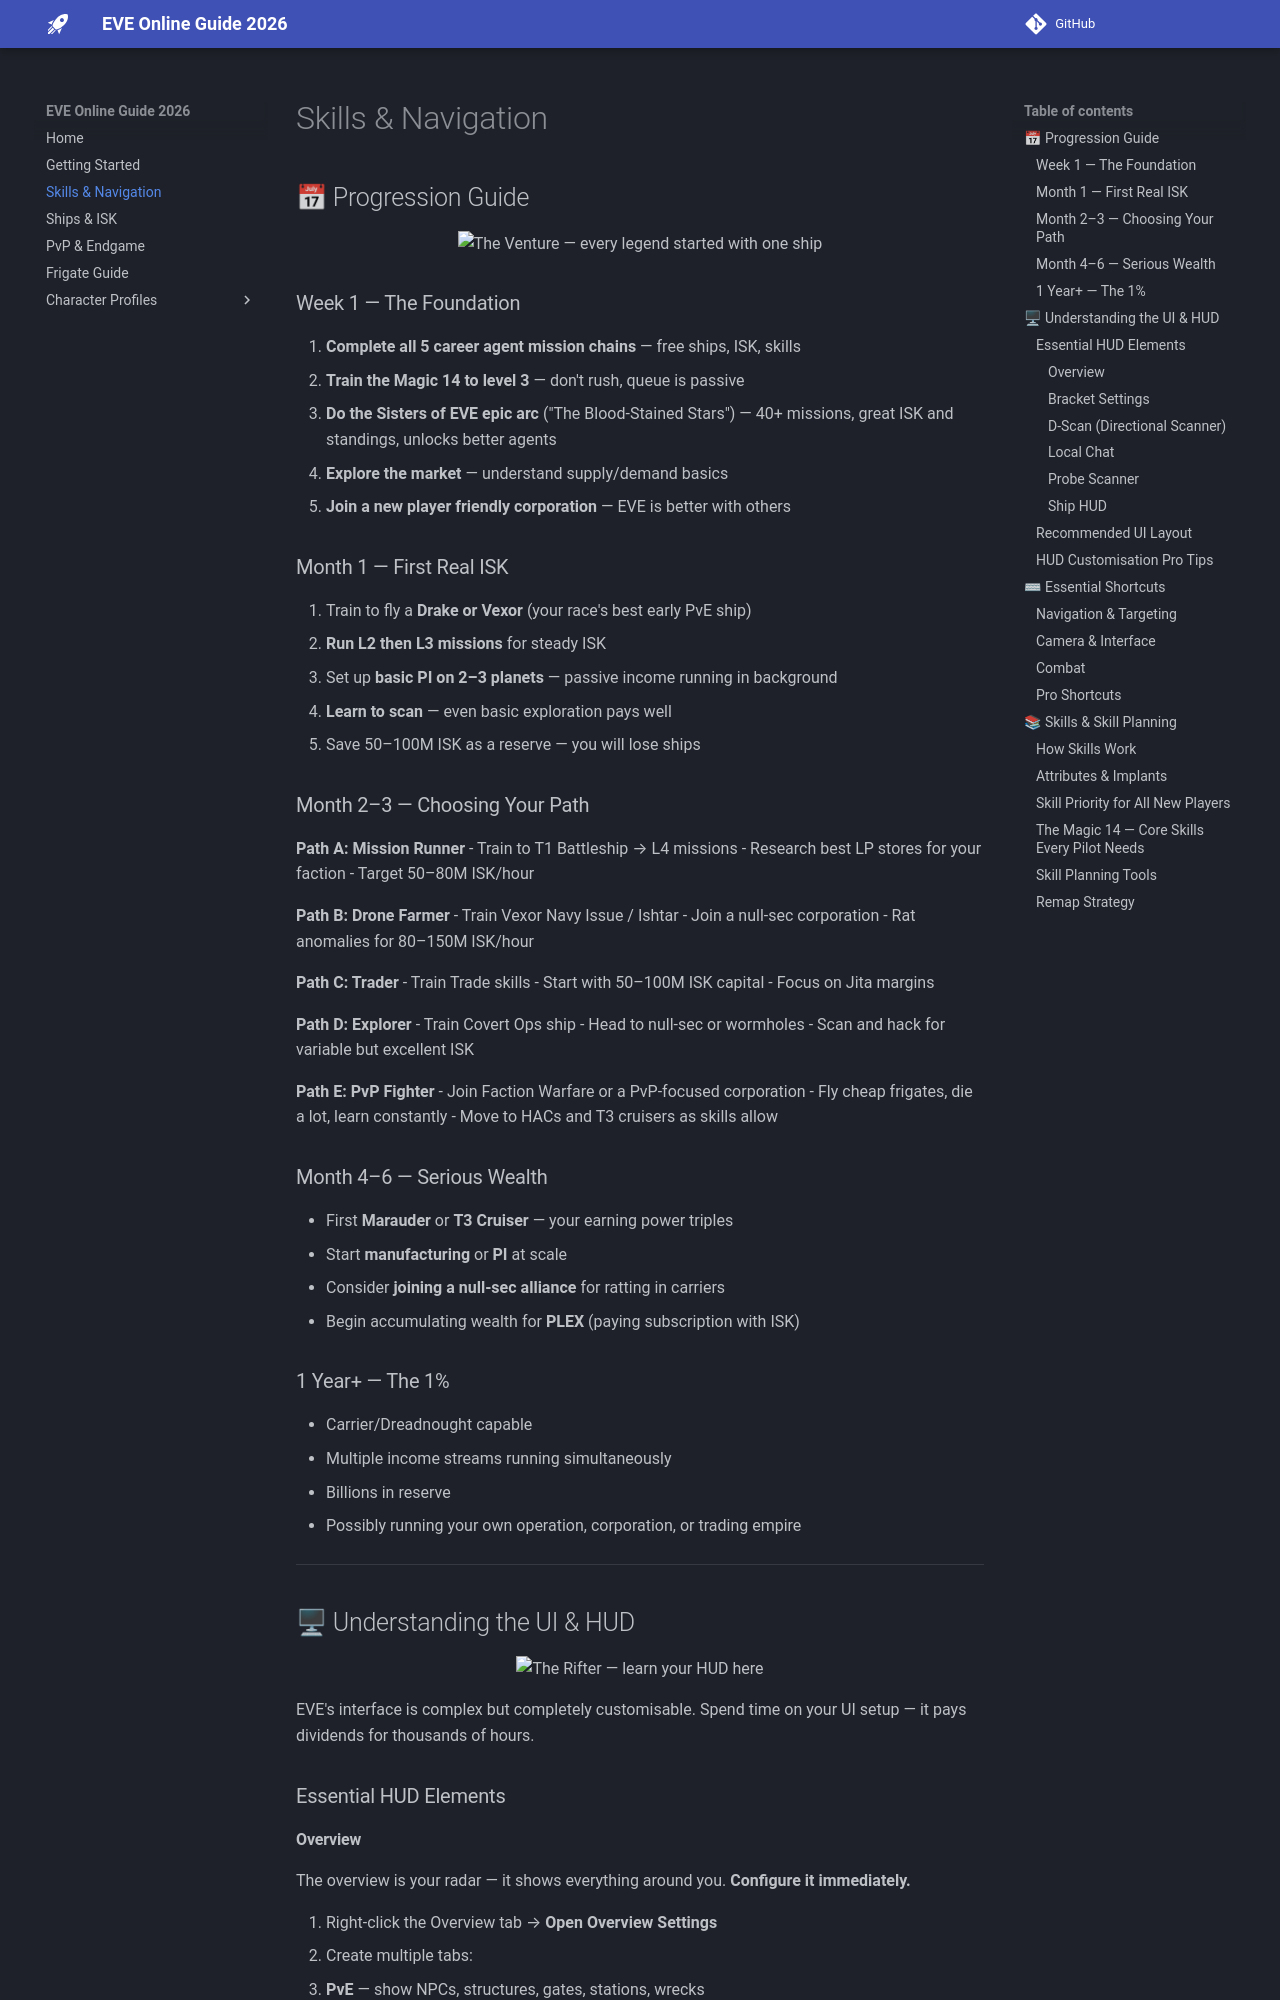

repository: hardlygospel/eve-online-2026-guide · page: skills-navigation/index.html · generator: mkdocs



## 📅 Progression Guide

<div align="center" markdown="1">
<img src="https://images.evetech.net/types/32880/render?size=256" alt="The Venture — every legend started with one ship" width="280" />
</div>



### Week 1 — The Foundation

1. **Complete all 5 career agent mission chains** — free ships, ISK, skills
2. **Train the Magic 14 to level 3** — don't rush, queue is passive
3. **Do the Sisters of EVE epic arc** ("The Blood-Stained Stars") — 40+ missions, great ISK and standings, unlocks better agents
4. **Explore the market** — understand supply/demand basics
5. **Join a new player friendly corporation** — EVE is better with others

### Month 1 — First Real ISK

1. Train to fly a **Drake or Vexor** (your race's best early PvE ship)
2. **Run L2 then L3 missions** for steady ISK
3. Set up **basic PI on 2–3 planets** — passive income running in background
4. **Learn to scan** — even basic exploration pays well
5. Save 50–100M ISK as a reserve — you will lose ships

### Month 2–3 — Choosing Your Path

**Path A: Mission Runner**
- Train to T1 Battleship → L4 missions
- Research best LP stores for your faction
- Target 50–80M ISK/hour

**Path B: Drone Farmer**
- Train Vexor Navy Issue / Ishtar
- Join a null-sec corporation
- Rat anomalies for 80–150M ISK/hour

**Path C: Trader**
- Train Trade skills
- Start with 50–100M ISK capital
- Focus on Jita margins

**Path D: Explorer**
- Train Covert Ops ship
- Head to null-sec or wormholes
- Scan and hack for variable but excellent ISK

**Path E: PvP Fighter**
- Join Faction Warfare or a PvP-focused corporation
- Fly cheap frigates, die a lot, learn constantly
- Move to HACs and T3 cruisers as skills allow

### Month 4–6 — Serious Wealth

- First **Marauder** or **T3 Cruiser** — your earning power triples
- Start **manufacturing** or **PI** at scale
- Consider **joining a null-sec alliance** for ratting in carriers
- Begin accumulating wealth for **PLEX** (paying subscription with ISK)

### 1 Year+ — The 1%

- Carrier/Dreadnought capable
- Multiple income streams running simultaneously
- Billions in reserve
- Possibly running your own operation, corporation, or trading empire

---
